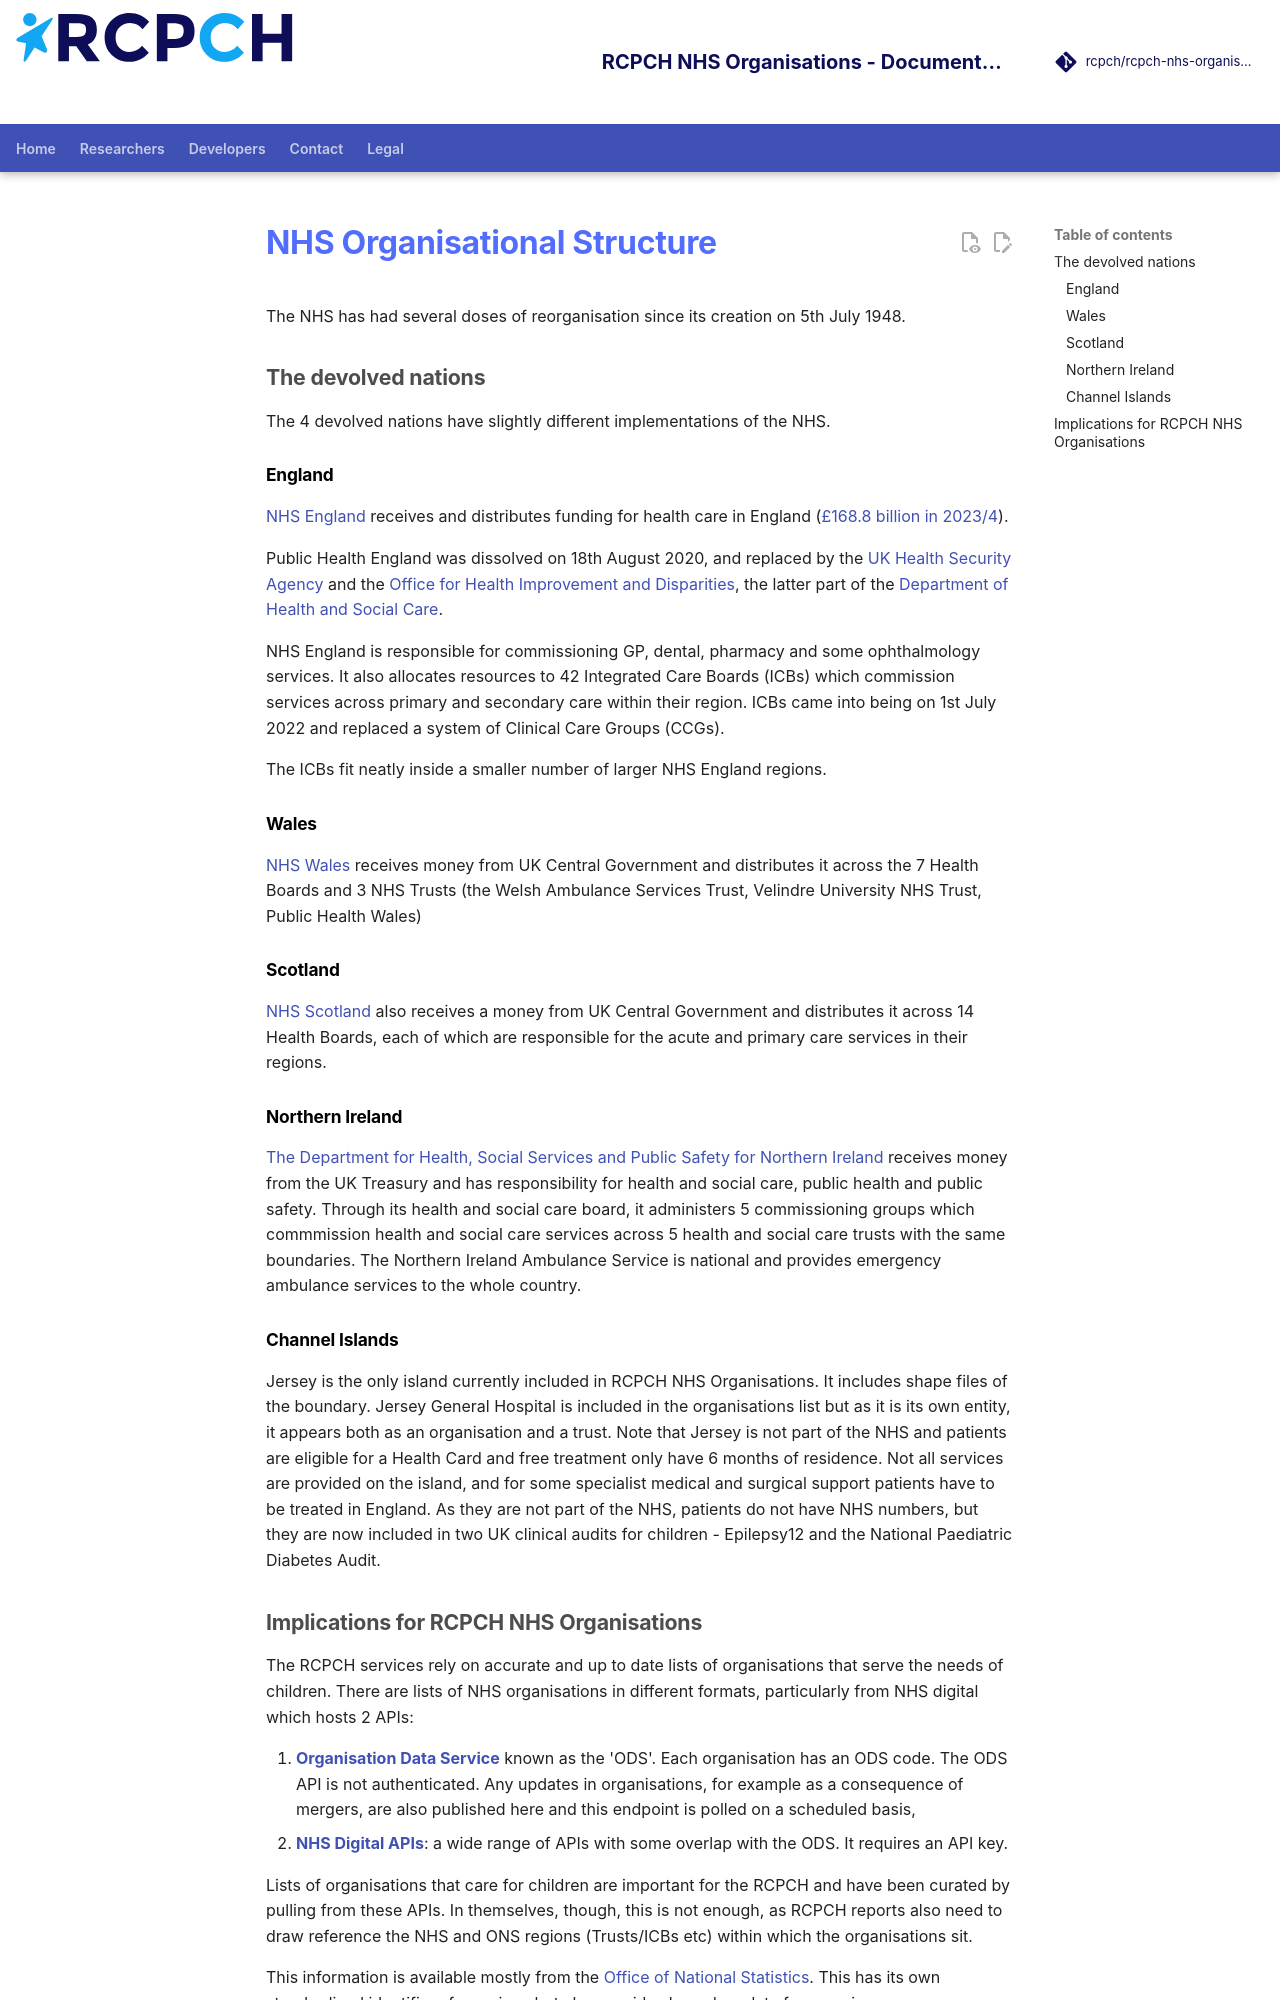

repository: rcpch/rcpch-nhs-organisations · page: developer/nhs-organisations/index.html · generator: mkdocs

---
title: NHS Organisational Structure
author: Dr Simon Chapman
---

The NHS has had several doses of reorganisation since its creation on 5th July 1948.

## The devolved nations

The 4 devolved nations have slightly different implementations of the NHS.

### England

[NHS England](https://www.england.nhs.uk/) receives and distributes funding for health care in England ([£168.8 billion in 2023/4](https://www.england.nhs.uk/)).

Public Health England was dissolved on 18th August 2020, and replaced by the [UK Health Security Agency](https://www.gov.uk/government/organisations/uk-health-security-agency) and the [Office for Health Improvement and Disparities](https://www.gov.uk/government/organisations/office-for-health-improvement-and-disparities), the latter part of the [Department of Health and Social Care](https://www.gov.uk/government/organisations/department-of-health-and-social-care).

NHS England is responsible for commissioning GP, dental, pharmacy and some ophthalmology services. It also allocates resources to 42 Integrated Care Boards (ICBs) which commission services across primary and secondary care within their region. ICBs came into being on 1st July 2022 and replaced a system of Clinical Care Groups (CCGs).

The ICBs fit neatly inside a smaller number of larger NHS England regions.

### Wales

[NHS Wales](https://www.nhs.wales/) receives money from UK Central Government and distributes it across the 7 Health Boards and 3 NHS Trusts (the Welsh Ambulance Services Trust, Velindre University NHS Trust, Public Health Wales)

### Scotland

[NHS Scotland](https://www.scot.nhs.uk/) also receives a money from UK Central Government and distributes it across 14 Health Boards, each of which are responsible for the acute and primary care services in their regions.

### Northern Ireland

[The Department for Health, Social Services and Public Safety for Northern Ireland](https://www.health-ni.gov.uk/) receives money from the UK Treasury and has responsibility for health and social care, public health and public safety. Through its health and social care board, it administers 5 commissioning groups which commmission health and social care services across 5 health and social care trusts with the same boundaries. The Northern Ireland Ambulance Service is national and provides emergency ambulance services to the whole country.

### Channel Islands

Jersey is the only island currently included in RCPCH NHS Organisations. It includes shape files of the boundary. Jersey General Hospital is included in the organisations list but as it is its own entity, it appears both as an organisation and a trust. Note that Jersey is not part of the NHS and patients are eligible for a Health Card and free treatment only have 6 months of residence. Not all services are provided on the island, and for some specialist medical and surgical support patients have to be treated in England. As they are not part of the NHS, patients do not have NHS numbers, but they are now included in two UK clinical audits for children - Epilepsy12 and the National Paediatric Diabetes Audit.
